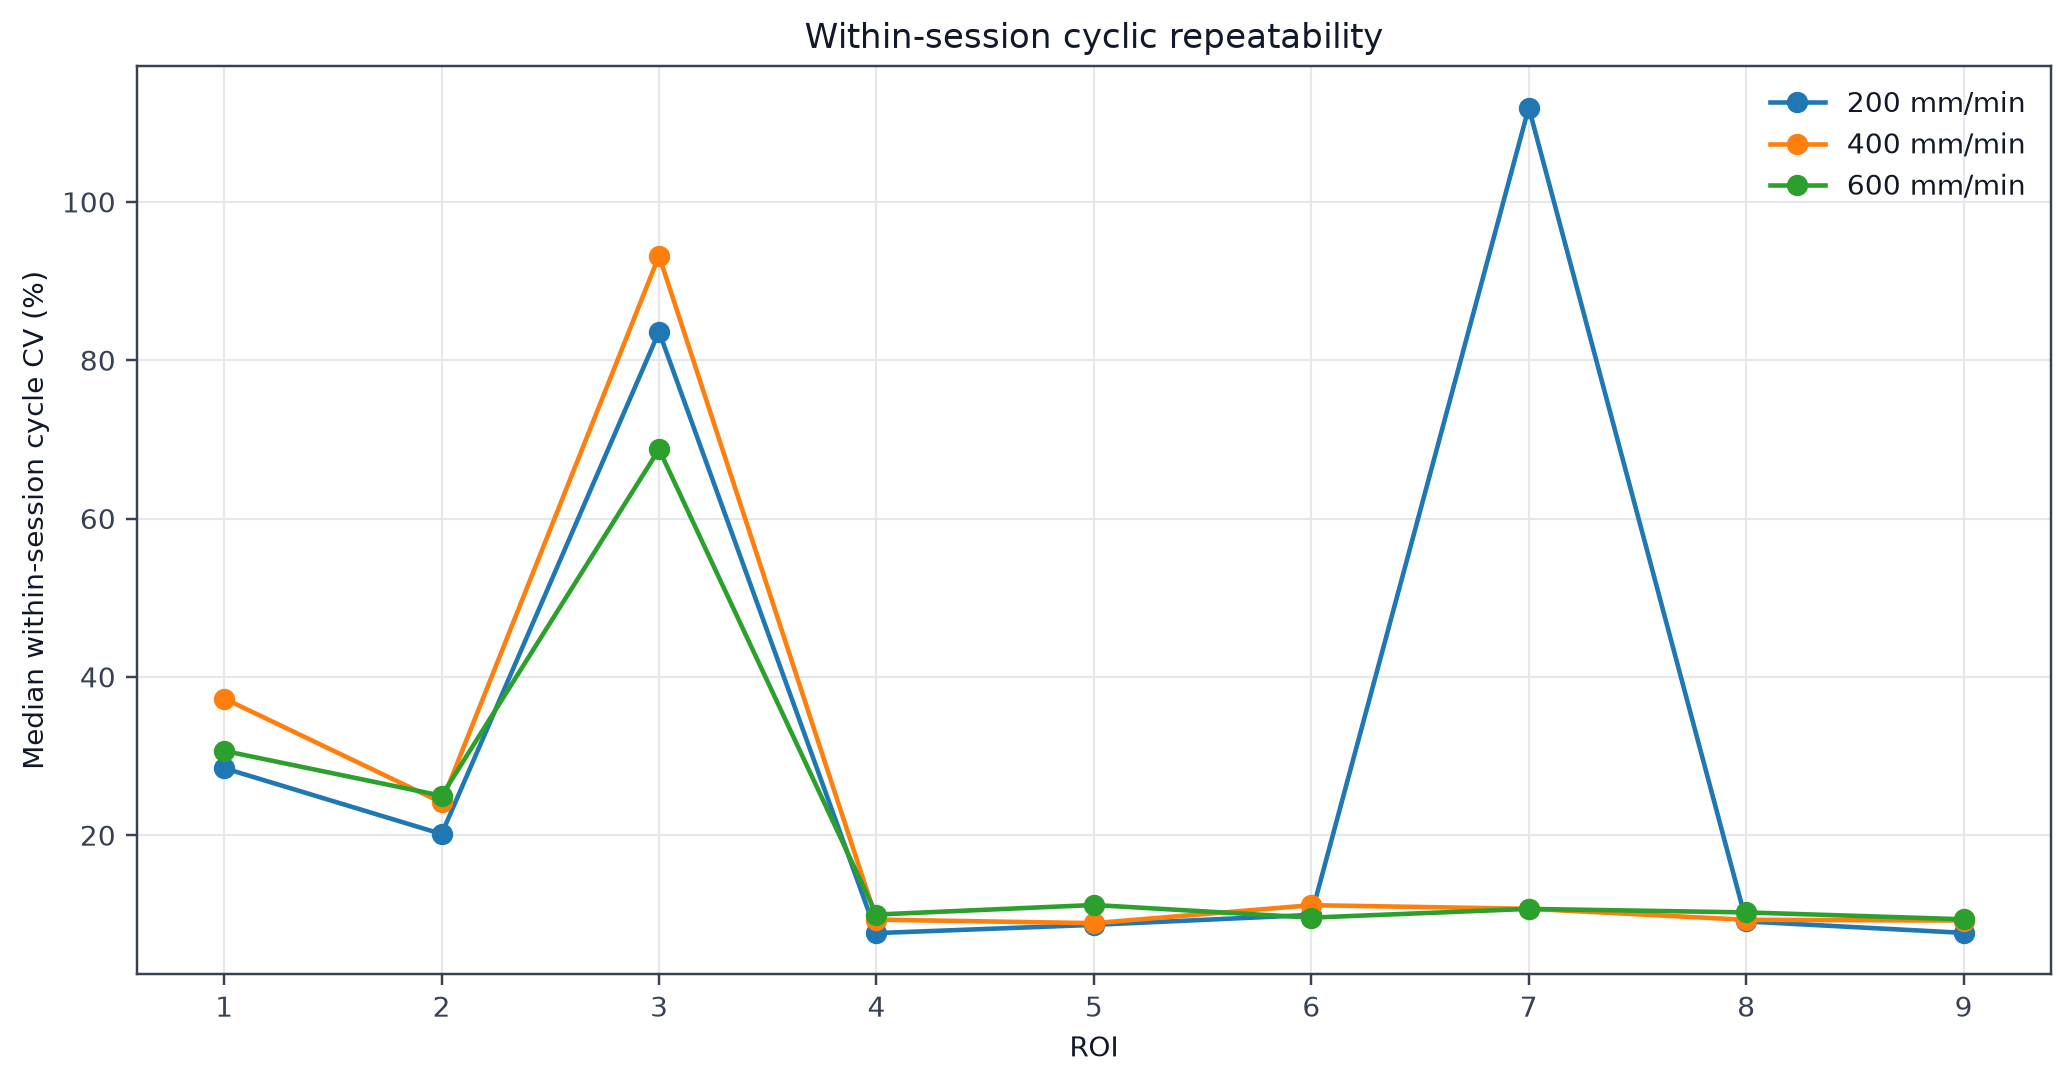

Source data for this figure (header and first rows):
roi, speed_mm_min, sessions, median_session_cycle_cv, q75_session_cycle_cv
1, 200.0, 6, 0.2847, 0.4464
1, 400.0, 6, 0.3727, 0.5159
1, 600.0, 6, 0.3066, 0.385
2, 200.0, 6, 0.2016, 0.9545
2, 400.0, 6, 0.2414, 2.995
2, 600.0, 6, 0.2498, 2.449
3, 200.0, 6, 0.8362, 1.589
3, 400.0, 6, 0.9321, 1.785
3, 600.0, 6, 0.6876, 1.375
4, 200.0, 6, 0.07637, 0.08766
4, 400.0, 6, 0.0934, 0.1126
4, 600.0, 6, 0.09982, 0.1144
5, 200.0, 6, 0.0868, 0.0919
5, 400.0, 6, 0.08893, 0.08951
5, 600.0, 6, 0.1119, 0.1144
6, 200.0, 6, 0.09934, 0.09969
6, 400.0, 6, 0.1117, 0.1125
6, 600.0, 6, 0.09593, 0.1146
7, 200.0, 6, 1.119, 2.188
7, 400.0, 6, 0.1071, 0.1092
7, 600.0, 6, 0.107, 0.1155
8, 200.0, 6, 0.09113, 0.1005
8, 400.0, 6, 0.09319, 0.09985
8, 600.0, 6, 0.1025, 0.103
9, 200.0, 6, 0.07666, 0.08146
9, 400.0, 6, 0.09223, 0.09559
9, 600.0, 6, 0.09385, 0.1004
